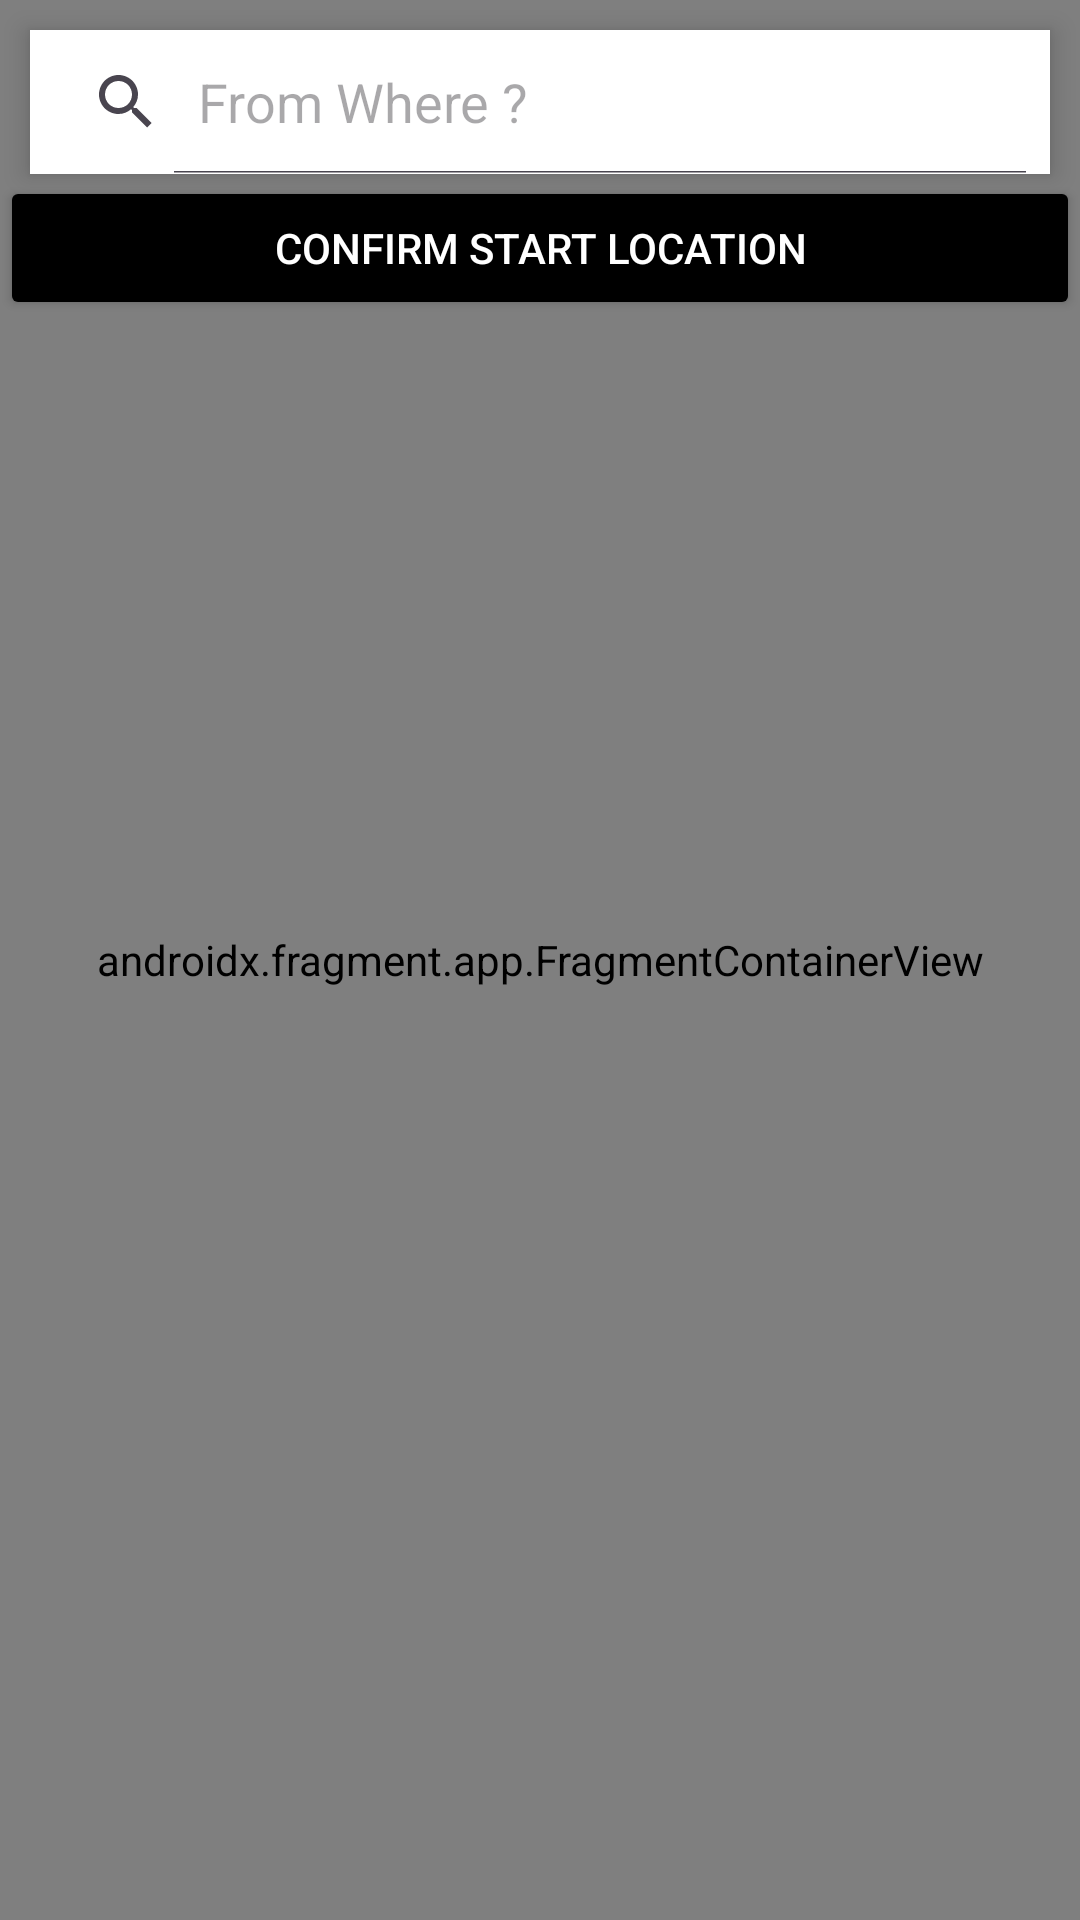

The Android layout XML behind this screen, and the referenced resources:
<!-- AndroidManifest.xml: application theme Theme.Driver4U -->
<!-- res/layout/fragment_round.xml -->
<?xml version="1.0" encoding="utf-8"?>
<androidx.constraintlayout.widget.ConstraintLayout xmlns:android="http://schemas.android.com/apk/res/android"
    xmlns:app="http://schemas.android.com/apk/res-auto"
    xmlns:tools="http://schemas.android.com/tools"
    android:layout_width="match_parent"
    android:layout_height="match_parent"
    tools:context=".RoundFragment"
    >

    <androidx.fragment.app.FragmentContainerView
        android:id="@+id/map"
        android:name="com.google.android.gms.maps.SupportMapFragment"
        android:layout_width="match_parent"
        android:layout_height="match_parent" />

    <SearchView
        android:id="@+id/source"
        android:layout_width="match_parent"
        android:layout_height="wrap_content"
        android:layout_margin="10dp"
        android:layout_marginTop="44dp"
        android:elevation="5dp"
        android:iconifiedByDefault="false"
        android:queryHint="From Where ?"
        app:layout_constraintStart_toStartOf="parent"
        app:layout_constraintHorizontal_bias="0.491"
        app:layout_constraintEnd_toEndOf="parent"
        app:layout_constraintTop_toTopOf="parent"
        android:background="@color/white"/>

    <Button
        android:id="@+id/confirmLocation"
        android:layout_width="match_parent"
        android:layout_height="wrap_content"
        android:backgroundTint="@color/black"
        android:text="Confirm Start Location"
        android:textColor="@color/white"
        app:layout_constraintBottom_toBottomOf="parent"
        app:layout_constraintEnd_toEndOf="parent"
        app:layout_constraintHorizontal_bias="0.0"
        app:layout_constraintStart_toStartOf="parent"
        app:layout_constraintTop_toBottomOf="@+id/source"
        app:layout_constraintVertical_bias="0.001" />

</androidx.constraintlayout.widget.ConstraintLayout>
<!-- resources referenced by this layout -->
<resources>
  <style name="Theme.Driver4U" parent="Base.Theme.Driver4U">
  
      </style>
  <style name="Base.Theme.Driver4U" parent="Theme.Material3.DayNight.NoActionBar">
          
          <item name="android:statusBarColor">@android:color/transparent</item>
          <item name="android:windowLightStatusBar">true</item>
      </style>
  <!-- not gathered from this repository: default colours our renderer supplied (Android Studio template values) -->
  <color name="black">#FF000000</color>
  <color name="white">#FFFFFFFF</color>
</resources>
